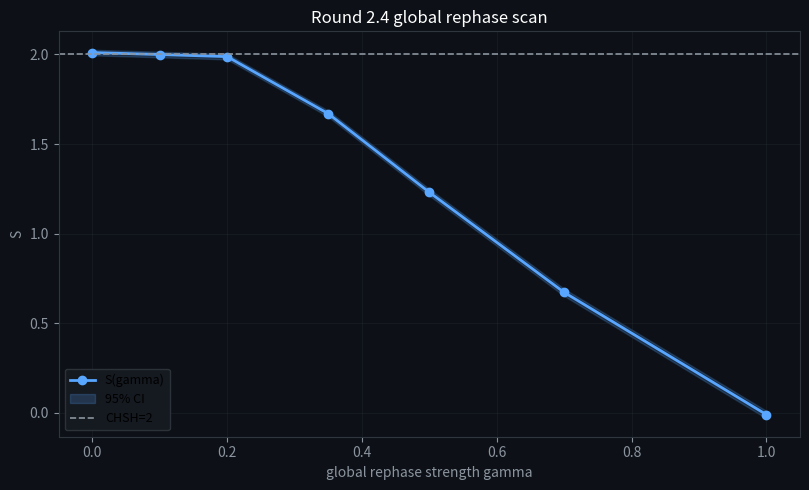

Here is the Python script that generated this plot:
"""
Round 2.4:
在 2.3 同源波前模型上加入“首测触发全局相位重组”机制。

Important note:
- This is an explicit contextual/global-update hypothesis for exploration.
- It is not the strict Bell-local factorized model.
"""

import argparse
import json
import os
from typing import Dict, List

import matplotlib.pyplot as plt
import numpy as np

os.environ.setdefault("MPLBACKEND", "Agg")


def sign_pm1(x: float) -> float:
    return 1.0 if x >= 0.0 else -1.0


def chsh(eab: float, eabp: float, eapb: float, eapbp: float) -> float:
    return eab + eabp + eapb - eapbp


def run_once(
    n_trials: int,
    seed: int,
    noise_sigma: float,
    kappa: float,
    tau: float,
    distance_a: float,
    distance_b: float,
    c_speed: float,
    path_jitter_sigma: float,
    global_rephase_strength: float,
    global_rephase_mode: str,
) -> Dict[str, float]:
    rng = np.random.default_rng(seed)

    a = 0.0
    ap = np.pi / 4.0
    b = np.pi / 8.0
    bp = -np.pi / 8.0

    phase0 = rng.uniform(0.0, 2.0 * np.pi, size=n_trials)
    set_a = rng.integers(0, 2, size=n_trials)
    set_b = rng.integers(0, 2, size=n_trials)

    t_emit = np.arange(n_trials, dtype=np.float64)
    t_a = t_emit + distance_a / c_speed + path_jitter_sigma * rng.normal(size=n_trials)
    t_b = t_emit + distance_b / c_speed + path_jitter_sigma * rng.normal(size=n_trials)

    m_a = 0.0
    m_b = 0.0
    alpha = float(np.exp(-1.0 / max(1e-9, tau)))

    sums = {"ab": 0.0, "abp": 0.0, "apb": 0.0, "apbp": 0.0}
    cnts = {"ab": 0, "abp": 0, "apb": 0, "apbp": 0}
    prod = {"ab": [], "abp": [], "apb": [], "apbp": []}

    for i in range(n_trials):
        theta_a = a if set_a[i] == 0 else ap
        theta_b = b if set_b[i] == 0 else bp
        p0 = float(phase0[i])

        # First measurement on this trial
        a_first = bool(t_a[i] <= t_b[i])

        # First-side local readout
        if a_first:
            phi_a_1 = p0 - 0.07 * t_a[i]
            out_a = sign_pm1(float(np.cos(phi_a_1 - theta_a) + kappa * m_a + noise_sigma * rng.normal()))

            # Global phase reorganization for second side
            if global_rephase_mode == "randomize":
                p2 = (1.0 - global_rephase_strength) * p0 + global_rephase_strength * float(
                    rng.uniform(0.0, 2.0 * np.pi)
                )
            else:  # deterministic shift
                p2 = p0 + global_rephase_strength * (np.pi / 2.0) * float(out_a)

            phi_b_2 = p2 - 0.07 * t_b[i]
            out_b = sign_pm1(float(np.cos(phi_b_2 - theta_b) + kappa * m_b + noise_sigma * rng.normal()))
        else:
            phi_b_1 = p0 - 0.07 * t_b[i]
            out_b = sign_pm1(float(np.cos(phi_b_1 - theta_b) + kappa * m_b + noise_sigma * rng.normal()))

            if global_rephase_mode == "randomize":
                p2 = (1.0 - global_rephase_strength) * p0 + global_rephase_strength * float(
                    rng.uniform(0.0, 2.0 * np.pi)
                )
            else:
                p2 = p0 + global_rephase_strength * (np.pi / 2.0) * float(out_b)

            phi_a_2 = p2 - 0.07 * t_a[i]
            out_a = sign_pm1(float(np.cos(phi_a_2 - theta_a) + kappa * m_a + noise_sigma * rng.normal()))

        ab = out_a * out_b
        if set_a[i] == 0 and set_b[i] == 0:
            key = "ab"
        elif set_a[i] == 0 and set_b[i] == 1:
            key = "abp"
        elif set_a[i] == 1 and set_b[i] == 0:
            key = "apb"
        else:
            key = "apbp"

        sums[key] += ab
        cnts[key] += 1
        prod[key].append(ab)

        m_a = alpha * m_a + (1.0 - alpha) * out_a
        m_b = alpha * m_b + (1.0 - alpha) * out_b

    eab = float(sums["ab"] / max(1, cnts["ab"]))
    eabp = float(sums["abp"] / max(1, cnts["abp"]))
    eapb = float(sums["apb"] / max(1, cnts["apb"]))
    eapbp = float(sums["apbp"] / max(1, cnts["apbp"]))
    s_val = float(chsh(eab, eabp, eapb, eapbp))

    def se(cell: List[float]) -> float:
        arr = np.asarray(cell, dtype=np.float64)
        n = max(1, arr.size)
        return float(np.sqrt(np.var(arr) / n))

    se_s = float(
        np.sqrt(
            se(prod["ab"]) ** 2
            + se(prod["abp"]) ** 2
            + se(prod["apb"]) ** 2
            + se(prod["apbp"]) ** 2
        )
    )
    return {"S": s_val, "se_S": se_s, "Eab": eab, "Eabp": eabp, "Eapb": eapb, "Eapbp": eapbp}


def main() -> None:
    parser = argparse.ArgumentParser(description="Round 2.4 global rephase scan")
    parser.add_argument("--n-trials", type=int, default=140000)
    parser.add_argument("--noise-sigma", type=float, default=0.05)
    parser.add_argument("--seed", type=int, default=2401)
    parser.add_argument("--kappa", type=float, default=0.35)
    parser.add_argument("--tau", type=float, default=16.0)
    parser.add_argument("--distance-a", type=float, default=10.0)
    parser.add_argument("--distance-b", type=float, default=10.4)
    parser.add_argument("--c-speed", type=float, default=1.0)
    parser.add_argument("--path-jitter-sigma", type=float, default=0.06)
    parser.add_argument("--mode", choices=["randomize", "shift"], default="shift")
    parser.add_argument(
        "--out-json",
        default="battle_results/nist_round2_v2/ROUND2_4_GLOBAL_REPHASE_SCAN.json",
    )
    parser.add_argument(
        "--out-png",
        default="battle_results/nist_round2_v2/ROUND2_4_GLOBAL_REPHASE_SCAN.png",
    )
    args = parser.parse_args()

    gammas = np.array([0.0, 0.1, 0.2, 0.35, 0.5, 0.7, 1.0], dtype=np.float64)
    rows = []

    print("Round 2.4 global rephase scan")
    print("mode=%s n_trials=%d kappa=%.3f tau=%.2f" % (args.mode, args.n_trials, args.kappa, args.tau))
    for i, g in enumerate(gammas):
        r = run_once(
            n_trials=int(args.n_trials),
            seed=int(args.seed + i),
            noise_sigma=float(args.noise_sigma),
            kappa=float(args.kappa),
            tau=float(args.tau),
            distance_a=float(args.distance_a),
            distance_b=float(args.distance_b),
            c_speed=float(args.c_speed),
            path_jitter_sigma=float(args.path_jitter_sigma),
            global_rephase_strength=float(g),
            global_rephase_mode=args.mode,
        )
        lo = float(r["S"] - 1.96 * r["se_S"])
        hi = float(r["S"] + 1.96 * r["se_S"])
        row = {
            "global_rephase_strength": float(g),
            "S": float(r["S"]),
            "ci95_lo": lo,
            "ci95_hi": hi,
            "Eab": float(r["Eab"]),
            "Eabp": float(r["Eabp"]),
            "Eapb": float(r["Eapb"]),
            "Eapbp": float(r["Eapbp"]),
        }
        rows.append(row)
        print("gamma=%.2f -> S=%.5f (95%% CI: %.5f ~ %.5f)" % (g, row["S"], lo, hi))

    svals = np.asarray([r["S"] for r in rows], dtype=np.float64)
    os.makedirs(os.path.dirname(args.out_json), exist_ok=True)
    payload = {
        "version": "2.4",
        "model": "same_source_wavefront_with_first-readout_global_rephase",
        "mode": args.mode,
        "n_trials": int(args.n_trials),
        "noise_sigma": float(args.noise_sigma),
        "kappa": float(args.kappa),
        "tau": float(args.tau),
        "gamma_grid": [float(x) for x in gammas],
        "rows": rows,
        "summary": {"max_S": float(np.max(svals)), "min_S": float(np.min(svals)), "mean_S": float(np.mean(svals))},
    }
    with open(args.out_json, "w", encoding="utf-8") as f:
        json.dump(payload, f, ensure_ascii=False, indent=2)

    fig, ax = plt.subplots(1, 1, figsize=(8.2, 5.0))
    fig.patch.set_facecolor("#0d1117")
    ax.set_facecolor("#0d1117")
    ax.tick_params(colors="#8b949e")
    for sp in ax.spines.values():
        sp.set_color("#30363d")
    lo = np.asarray([r["ci95_lo"] for r in rows], dtype=np.float64)
    hi = np.asarray([r["ci95_hi"] for r in rows], dtype=np.float64)
    ax.plot(gammas, svals, marker="o", linewidth=2, color="#58a6ff", label="S(gamma)")
    ax.fill_between(gammas, lo, hi, color="#58a6ff", alpha=0.2, label="95% CI")
    ax.axhline(2.0, color="#8b949e", linestyle="--", linewidth=1.2, label="CHSH=2")
    ax.set_xlabel("global rephase strength gamma", color="#8b949e")
    ax.set_ylabel("S", color="#8b949e")
    ax.set_title("Round 2.4 global rephase scan", color="white")
    ax.grid(True, alpha=0.25, color="#30363d")
    ax.legend(facecolor="#161b22", edgecolor="#30363d", framealpha=0.9, fontsize=9)
    plt.tight_layout()
    plt.savefig(args.out_png, dpi=150, bbox_inches="tight", facecolor="#0d1117")
    plt.close(fig)

    print("saved:", args.out_json)
    print("saved:", args.out_png)


if __name__ == "__main__":
    main()
